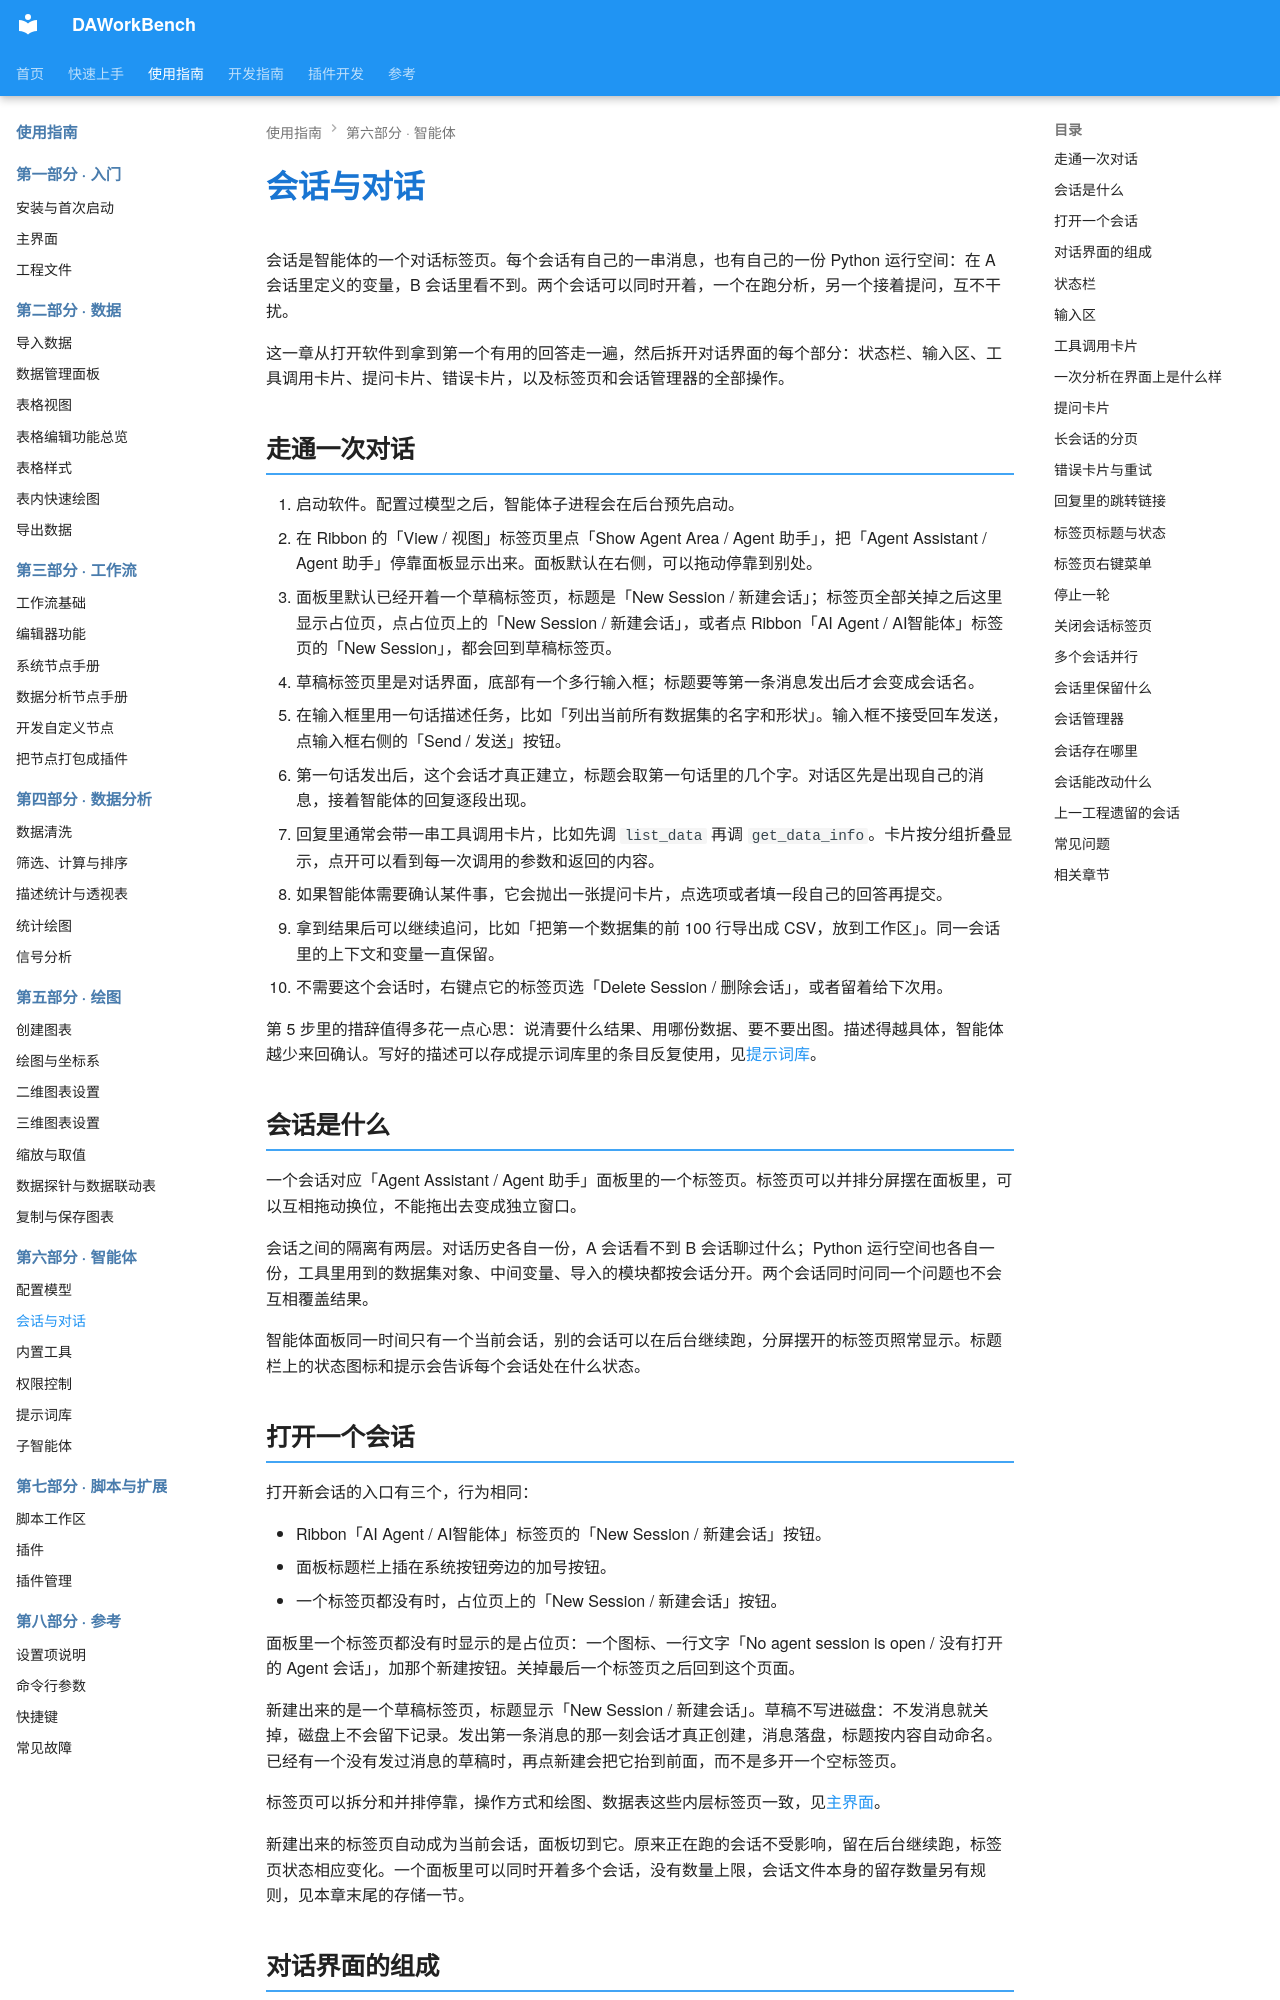

repository: czyt1988/data-workbench · page: zh/use-guide/agent/session/index.html · generator: mkdocs

# 会话与对话

会话是智能体的一个对话标签页。每个会话有自己的一串消息，也有自己的一份 Python 运行空间：在 A 会话里定义的变量，B 会话里看不到。两个会话可以同时开着，一个在跑分析，另一个接着提问，互不干扰。

这一章从打开软件到拿到第一个有用的回答走一遍，然后拆开对话界面的每个部分：状态栏、输入区、工具调用卡片、提问卡片、错误卡片，以及标签页和会话管理器的全部操作。

## 走通一次对话

1. 启动软件。配置过模型之后，智能体子进程会在后台预先启动。
2. 在 Ribbon 的「View / 视图」标签页里点「Show Agent Area / Agent 助手」，把「Agent Assistant / Agent 助手」停靠面板显示出来。面板默认在右侧，可以拖动停靠到别处。
3. 面板里默认已经开着一个草稿标签页，标题是「New Session / 新建会话」；标签页全部关掉之后这里显示占位页，点占位页上的「New Session / 新建会话」，或者点 Ribbon「AI Agent / AI智能体」标签页的「New Session」，都会回到草稿标签页。
4. 草稿标签页里是对话界面，底部有一个多行输入框；标题要等第一条消息发出后才会变成会话名。
5. 在输入框里用一句话描述任务，比如「列出当前所有数据集的名字和形状」。输入框不接受回车发送，点输入框右侧的「Send / 发送」按钮。
6. 第一句话发出后，这个会话才真正建立，标题会取第一句话里的几个字。对话区先是出现自己的消息，接着智能体的回复逐段出现。
7. 回复里通常会带一串工具调用卡片，比如先调 `list_data` 再调 `get_data_info`。卡片按分组折叠显示，点开可以看到每一次调用的参数和返回的内容。
8. 如果智能体需要确认某件事，它会抛出一张提问卡片，点选项或者填一段自己的回答再提交。
9. 拿到结果后可以继续追问，比如「把第一个数据集的前 100 行导出成 CSV，放到工作区」。同一会话里的上下文和变量一直保留。
10. 不需要这个会话时，右键点它的标签页选「Delete Session / 删除会话」，或者留着给下次用。

第 5 步里的措辞值得多花一点心思：说清要什么结果、用哪份数据、要不要出图。描述得越具体，智能体越少来回确认。写好的描述可以存成提示词库里的条目反复使用，见[提示词库](prompt-library.md)。

## 会话是什么

一个会话对应「Agent Assistant / Agent 助手」面板里的一个标签页。标签页可以并排分屏摆在面板里，可以互相拖动换位，不能拖出去变成独立窗口。

会话之间的隔离有两层。对话历史各自一份，A 会话看不到 B 会话聊过什么；Python 运行空间也各自一份，工具里用到的数据集对象、中间变量、导入的模块都按会话分开。两个会话同时问同一个问题也不会互相覆盖结果。

智能体面板同一时间只有一个当前会话，别的会话可以在后台继续跑，分屏摆开的标签页照常显示。标题栏上的状态图标和提示会告诉每个会话处在什么状态。

## 打开一个会话

打开新会话的入口有三个，行为相同：

- Ribbon「AI Agent / AI智能体」标签页的「New Session / 新建会话」按钮。
- 面板标题栏上插在系统按钮旁边的加号按钮。
- 一个标签页都没有时，占位页上的「New Session / 新建会话」按钮。

面板里一个标签页都没有时显示的是占位页：一个图标、一行文字「No agent session is open / 没有打开的 Agent 会话」，加那个新建按钮。关掉最后一个标签页之后回到这个页面。

新建出来的是一个草稿标签页，标题显示「New Session / 新建会话」。草稿不写进磁盘：不发消息就关掉，磁盘上不会留下记录。发出第一条消息的那一刻会话才真正创建，消息落盘，标题按内容自动命名。已经有一个没有发过消息的草稿时，再点新建会把它抬到前面，而不是多开一个空标签页。

标签页可以拆分和并排停靠，操作方式和绘图、数据表这些内层标签页一致，见[主界面](../getting-started/main-window.md)。

新建出来的标签页自动成为当前会话，面板切到它。原来正在跑的会话不受影响，留在后台继续跑，标签页状态相应变化。一个面板里可以同时开着多个会话，没有数量上限，会话文件本身的留存数量另有规则，见本章末尾的存储一节。
